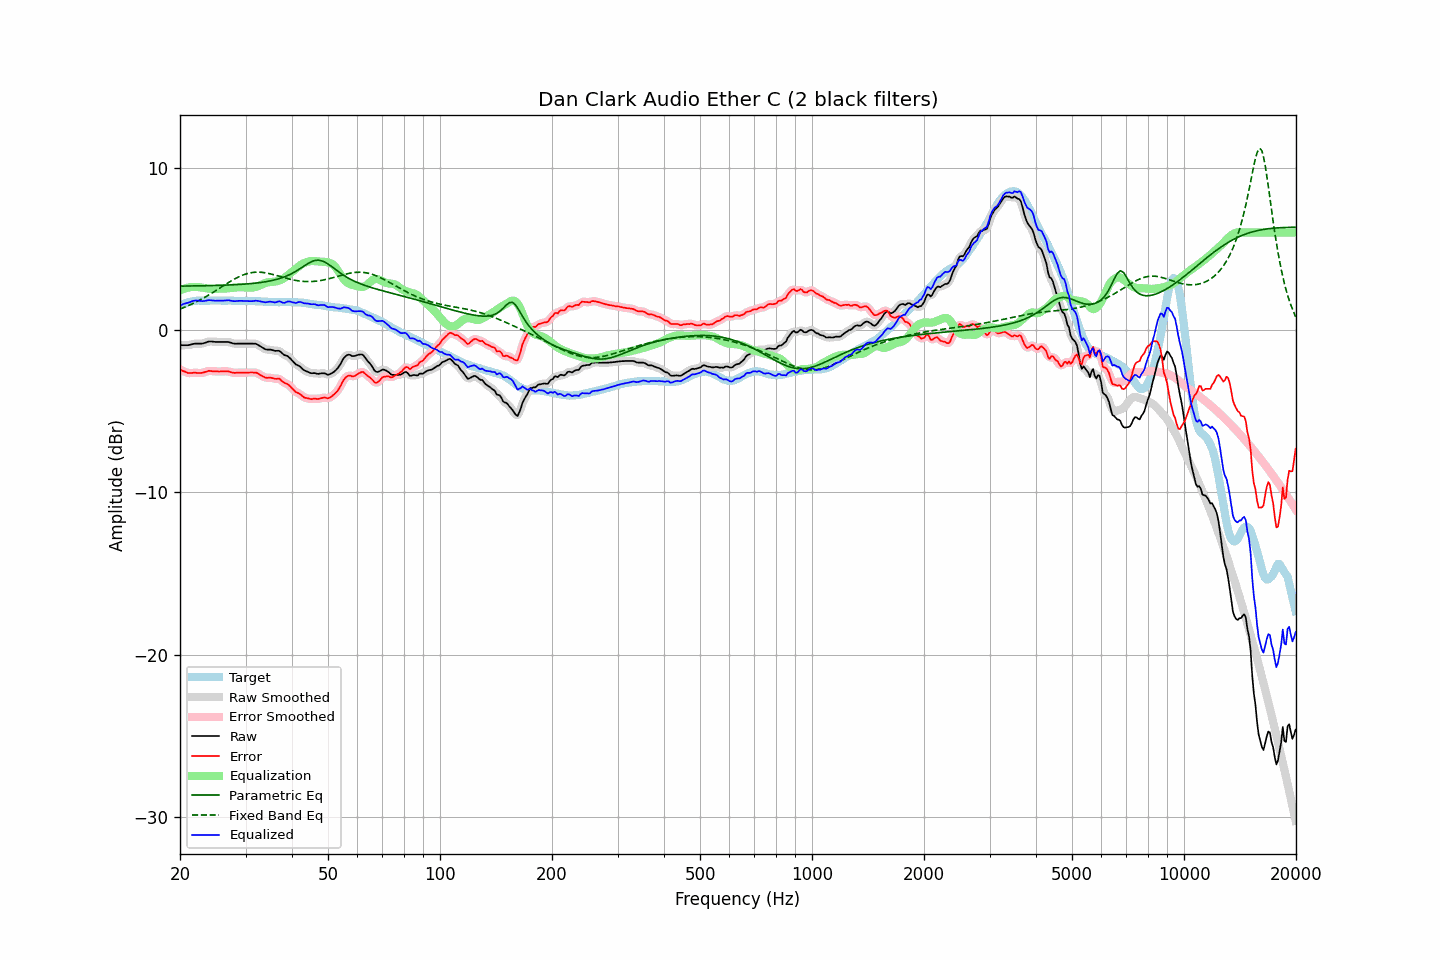

The data file committed next to this chart (first rows):
frequency, raw, error, smoothed, error_smoothed, equalization, parametric_eq, fixed_band_eq, equalized_raw, equalized_smoothed, target
20.00, -0.93, -2.43, -0.93, -2.43, 2.45, 2.70, 1.29, 1.51, 1.52, 1.50
20.20, -0.93, -2.48, -0.94, -2.48, 2.49, 2.70, 1.33, 1.56, 1.56, 1.55
20.40, -0.93, -2.53, -0.94, -2.53, 2.53, 2.70, 1.37, 1.59, 1.59, 1.60
20.61, -0.93, -2.56, -0.94, -2.57, 2.56, 2.71, 1.41, 1.63, 1.63, 1.63
20.81, -0.93, -2.61, -0.93, -2.61, 2.59, 2.71, 1.45, 1.66, 1.65, 1.68
21.02, -0.93, -2.65, -0.93, -2.64, 2.61, 2.71, 1.49, 1.68, 1.68, 1.72
21.23, -0.91, -2.65, -0.91, -2.65, 2.63, 2.71, 1.54, 1.72, 1.72, 1.73
21.44, -0.89, -2.65, -0.89, -2.65, 2.65, 2.71, 1.58, 1.75, 1.75, 1.75
21.66, -0.86, -2.64, -0.87, -2.64, 2.65, 2.71, 1.63, 1.79, 1.79, 1.77
21.87, -0.84, -2.63, -0.85, -2.63, 2.65, 2.71, 1.68, 1.81, 1.81, 1.78
22.09, -0.83, -2.64, -0.84, -2.64, 2.65, 2.72, 1.72, 1.82, 1.82, 1.80
22.31, -0.83, -2.65, -0.83, -2.64, 2.65, 2.72, 1.78, 1.81, 1.81, 1.81
22.54, -0.83, -2.65, -0.84, -2.65, 2.64, 2.72, 1.83, 1.80, 1.80, 1.81
22.76, -0.83, -2.64, -0.84, -2.64, 2.62, 2.72, 1.88, 1.79, 1.79, 1.81
22.99, -0.83, -2.63, -0.83, -2.63, 2.61, 2.72, 1.93, 1.77, 1.78, 1.80
23.22, -0.80, -2.60, -0.80, -2.60, 2.59, 2.73, 1.99, 1.79, 1.79, 1.80
23.45, -0.77, -2.57, -0.77, -2.57, 2.58, 2.73, 2.05, 1.80, 1.81, 1.80
23.69, -0.73, -2.54, -0.73, -2.54, 2.56, 2.73, 2.10, 1.83, 1.83, 1.81
23.92, -0.70, -2.51, -0.71, -2.52, 2.55, 2.73, 2.16, 1.84, 1.83, 1.81
24.16, -0.70, -2.52, -0.70, -2.52, 2.54, 2.74, 2.22, 1.83, 1.83, 1.82
24.40, -0.71, -2.54, -0.71, -2.53, 2.53, 2.74, 2.28, 1.82, 1.82, 1.83
24.65, -0.72, -2.54, -0.72, -2.54, 2.53, 2.74, 2.35, 1.81, 1.81, 1.81
24.89, -0.73, -2.55, -0.73, -2.55, 2.54, 2.74, 2.41, 1.80, 1.81, 1.81
25.14, -0.73, -2.55, -0.73, -2.55, 2.54, 2.75, 2.47, 1.81, 1.81, 1.81
25.39, -0.73, -2.56, -0.73, -2.55, 2.54, 2.75, 2.53, 1.81, 1.81, 1.82
25.65, -0.73, -2.55, -0.73, -2.55, 2.54, 2.75, 2.60, 1.81, 1.81, 1.82
25.91, -0.73, -2.54, -0.73, -2.55, 2.54, 2.76, 2.66, 1.81, 1.81, 1.81
26.16, -0.73, -2.54, -0.73, -2.54, 2.54, 2.76, 2.72, 1.81, 1.81, 1.81
26.43, -0.73, -2.54, -0.73, -2.54, 2.55, 2.76, 2.79, 1.82, 1.82, 1.81
26.69, -0.73, -2.54, -0.73, -2.54, 2.56, 2.77, 2.85, 1.82, 1.83, 1.81
26.96, -0.73, -2.55, -0.74, -2.55, 2.57, 2.77, 2.91, 1.84, 1.83, 1.81
27.23, -0.76, -2.58, -0.76, -2.58, 2.58, 2.78, 2.97, 1.82, 1.82, 1.81
27.50, -0.79, -2.61, -0.79, -2.60, 2.59, 2.78, 3.03, 1.80, 1.80, 1.81
27.77, -0.82, -2.62, -0.82, -2.63, 2.61, 2.78, 3.09, 1.78, 1.78, 1.80
28.05, -0.84, -2.64, -0.84, -2.63, 2.62, 2.79, 3.15, 1.77, 1.78, 1.80
28.33, -0.84, -2.63, -0.84, -2.63, 2.63, 2.79, 3.20, 1.78, 1.78, 1.79
28.62, -0.83, -2.62, -0.84, -2.63, 2.63, 2.80, 3.25, 1.80, 1.79, 1.79
28.90, -0.83, -2.63, -0.83, -2.62, 2.63, 2.81, 3.30, 1.80, 1.80, 1.79
29.19, -0.83, -2.62, -0.83, -2.62, 2.63, 2.81, 3.34, 1.80, 1.80, 1.78
29.48, -0.83, -2.63, -0.83, -2.63, 2.63, 2.82, 3.38, 1.79, 1.79, 1.80
29.78, -0.83, -2.62, -0.83, -2.63, 2.62, 2.83, 3.42, 1.79, 1.79, 1.79
30.08, -0.83, -2.63, -0.83, -2.63, 2.62, 2.83, 3.45, 1.78, 1.78, 1.80
30.38, -0.83, -2.62, -0.83, -2.62, 2.61, 2.84, 3.48, 1.78, 1.78, 1.79
30.68, -0.83, -2.62, -0.83, -2.62, 2.61, 2.85, 3.50, 1.78, 1.78, 1.78
30.99, -0.83, -2.62, -0.83, -2.61, 2.61, 2.86, 3.53, 1.78, 1.77, 1.78
31.30, -0.83, -2.61, -0.83, -2.61, 2.61, 2.87, 3.54, 1.78, 1.78, 1.78
31.61, -0.84, -2.62, -0.84, -2.61, 2.63, 2.88, 3.55, 1.78, 1.79, 1.78
31.93, -0.84, -2.62, -0.85, -2.63, 2.65, 2.89, 3.56, 1.81, 1.80, 1.77
32.24, -0.88, -2.65, -0.89, -2.66, 2.68, 2.90, 3.57, 1.80, 1.80, 1.76
32.57, -0.94, -2.71, -0.94, -2.71, 2.72, 2.91, 3.56, 1.78, 1.78, 1.77
32.89, -1.00, -2.77, -1.00, -2.77, 2.77, 2.92, 3.56, 1.76, 1.76, 1.77
33.22, -1.06, -2.82, -1.07, -2.83, 2.81, 2.94, 3.55, 1.75, 1.74, 1.75
33.55, -1.12, -2.88, -1.13, -2.88, 2.85, 2.95, 3.54, 1.73, 1.72, 1.75
33.89, -1.18, -2.92, -1.17, -2.92, 2.89, 2.97, 3.52, 1.71, 1.72, 1.74
34.23, -1.20, -2.95, -1.20, -2.94, 2.92, 2.98, 3.51, 1.72, 1.72, 1.75
34.57, -1.20, -2.94, -1.21, -2.94, 2.94, 3.00, 3.49, 1.74, 1.74, 1.73
34.92, -1.20, -2.93, -1.21, -2.94, 2.95, 3.02, 3.46, 1.75, 1.74, 1.73
35.27, -1.22, -2.95, -1.23, -2.95, 2.96, 3.04, 3.44, 1.74, 1.73, 1.73
35.62, -1.25, -2.98, -1.25, -2.98, 2.97, 3.07, 3.41, 1.71, 1.71, 1.72
35.97, -1.28, -3.00, -1.27, -2.99, 2.98, 3.09, 3.39, 1.69, 1.71, 1.72
... 635 more rows
